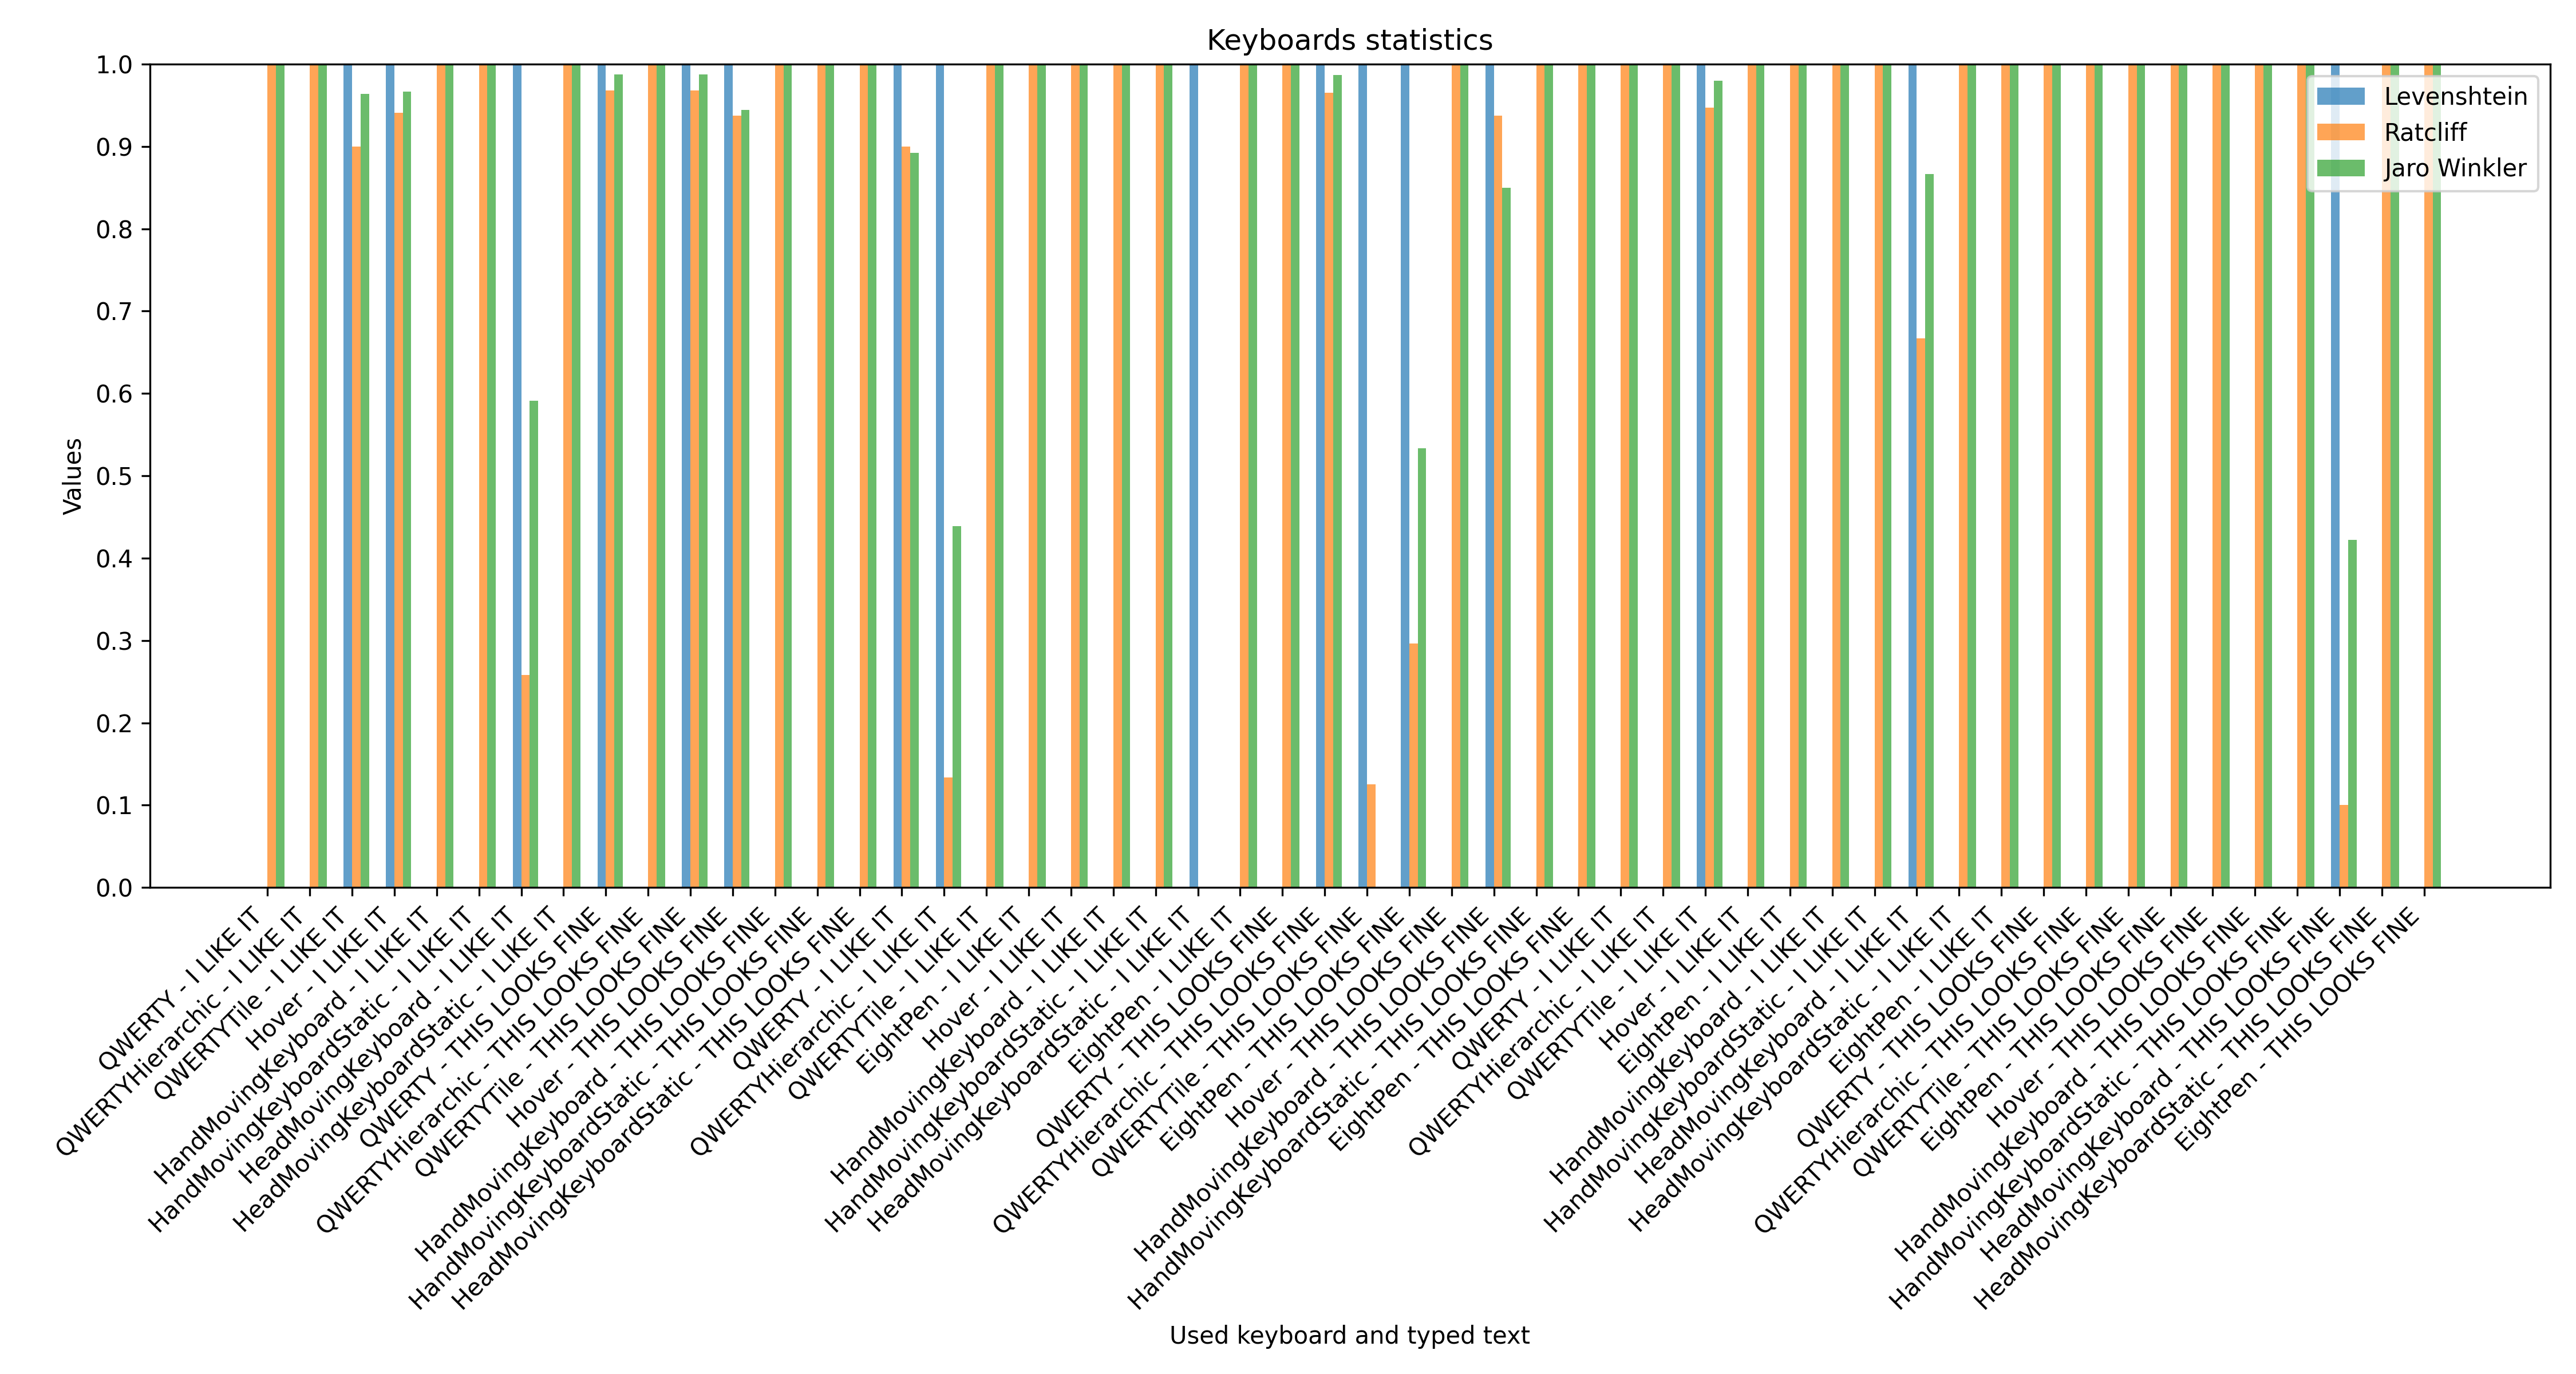

The file beside this chart, header and first rows:
Keyboard, Text, User Text, Elapsed Time (seconds), Levenshtein Transformations, Ratcliff, Jaro Winkler
QWERTY, I LIKE IT, I LIKE IT, 41.0, 0, 1, 1
QWERTYHierarchic, I LIKE IT, I LIKE IT, 201.0, 0, 1, 1
QWERTYTile, I LIKE IT, I LIKRE ITT, 303.0, 2, 0.9, 0.9636
Hover, I LIKE IT, ILIKE IT, 119.0, 1, 0.9412, 0.9667
HandMovingKeyboard, I LIKE IT, I LIKE IT, 84.0, 0, 1, 1
HandMovingKeyboardStatic, I LIKE IT, I LIKE IT, 130.0, 0, 1, 1
HeadMovingKeyboard, I LIKE IT, LI VLILKEVVVVVV.XVVXVU, 320.0, 16, 0.2581, 0.5909
HeadMovingKeyboardStatic, I LIKE IT, I LIKE IT, 491.0, 0, 1, 1
QWERTY, THIS LOOKS FINE, THIS LOOKS  FINE, 60.0, 1, 0.9677, 0.9875
QWERTYHierarchic, THIS LOOKS FINE, THIS LOOKS FINE, 182.0, 0, 1, 1
QWERTYTile, THIS LOOKS FINE, THIS LOOOKS FINE, 187.0, 1, 0.9677, 0.9875
Hover, THIS LOOKS FINE, TIHIS LOOKRS FINE, 283.0, 2, 0.9375, 0.9447
HandMovingKeyboard, THIS LOOKS FINE, THIS LOOKS FINE, 109.0, 0, 1, 1
HandMovingKeyboardStatic, THIS LOOKS FINE, THIS LOOKS FINE, 193.0, 0, 1, 1
HeadMovingKeyboardStatic, THIS LOOKS FINE, THIS LOOKS FINE, 121.0, 0, 1, 1
QWERTY, I LIKE IT, I   LIKE IT, 128.0, 2, 0.9, 0.8923
QWERTYHierarchic, I LIKE IT, SD  !NP  .CMDX?K MR !, 198.0, 19, 0.1333, 0.4392
QWERTYTile, I LIKE IT, I LIKE IT, 134.0, 0, 1, 1
EightPen, I LIKE IT, I LIKE IT, 359.0, 0, 1, 1
Hover, I LIKE IT, I LIKE IT, 178.0, 0, 1, 1
HandMovingKeyboard, I LIKE IT, I LIKE IT, 322.0, 0, 1, 1
HandMovingKeyboardStatic, I LIKE IT, I LIKE IT, 403.0, 0, 1, 1
HeadMovingKeyboardStatic, I LIKE IT, V, 201.0, 9, 0.0, 0.0
EightPen, I LIKE IT, I LIKE IT, 260.0, 0, 1, 1
QWERTY, THIS LOOKS FINE, THIS LOOKS FINE, 233.0, 0, 1, 1
QWERTYHierarchic, THIS LOOKS FINE, THIS LOOKSFINE, 537.0, 1, 0.9655, 0.9867
QWERTYTile, THIS LOOKS FINE, THIS LOOKS FINE, 316.0, 14, 0.125, 0.0
EightPen, THIS LOOKS FINE, THI T,ABTTHA, 207.0, 11, 0.2963, 0.5333
Hover, THIS LOOKS FINE, THIS LOOKS FINE, 122.0, 0, 1, 1
HandMovingKeyboard, THIS LOOKS FINE, THIS LOOKS  FINE, 334.0, 2, 0.9375, 0.8497
HandMovingKeyboardStatic, THIS LOOKS FINE, THIS LOOKS FINE, 435.0, 0, 1, 1
EightPen, THIS LOOKS FINE, THIS LOOKS FINE, 659.0, 0, 1, 1
QWERTY, I LIKE IT, I LIKE IT, 31.0, 0, 1, 1
QWERTYHierarchic, I LIKE IT, I LIKE IT, 152.0, 0, 1, 1
QWERTYTile, I LIKE IT, I LIKE IUT, 129.0, 1, 0.9474, 0.98
Hover, I LIKE IT, I LIKE IT, 50.0, 0, 1, 1
EightPen, I LIKE IT, I LIKE IT, 215.0, 0, 1, 1
HandMovingKeyboard, I LIKE IT, I LIKE IT, 126.0, 0, 1, 1
HandMovingKeyboardStatic, I LIKE IT, I LIKE IT, 149.0, 0, 1, 1
HeadMovingKeyboard, I LIKE IT, I LI!KVEU, 274.0, 5, 0.6667, 0.8667
HeadMovingKeyboardStatic, I LIKE IT, I LIKE IT, 217.0, 0, 1, 1
EightPen, I LIKE IT, I LIKE IT, 194.0, 0, 1, 1
QWERTY, THIS LOOKS FINE, THIS LOOKS FINE, 52.0, 0, 1, 1
QWERTYHierarchic, THIS LOOKS FINE, THIS LOOKS FINE, 206.0, 0, 1, 1
QWERTYTile, THIS LOOKS FINE, THIS LOOKS FINE, 214.0, 0, 1, 1
EightPen, THIS LOOKS FINE, THIS LOOKS FINE, 235.0, 0, 1, 1
Hover, THIS LOOKS FINE, THIS LOOKS FINE, 73.0, 0, 1, 1
HandMovingKeyboard, THIS LOOKS FINE, THIS LOOKS FINE, 132.0, 0, 1, 1
HandMovingKeyboardStatic, THIS LOOKS FINE, THIS LOOKS FINE, 171.0, 0, 1, 1
HeadMovingKeyboard, THIS LOOKS FINE, UTUUR, 317.0, 15, 0.1, 0.4222
HeadMovingKeyboardStatic, THIS LOOKS FINE, THIS LOOKS FINE, 151.0, 0, 1, 1
EightPen, THIS LOOKS FINE, THIS LOOKS FINE, 218.0, 0, 1, 1
